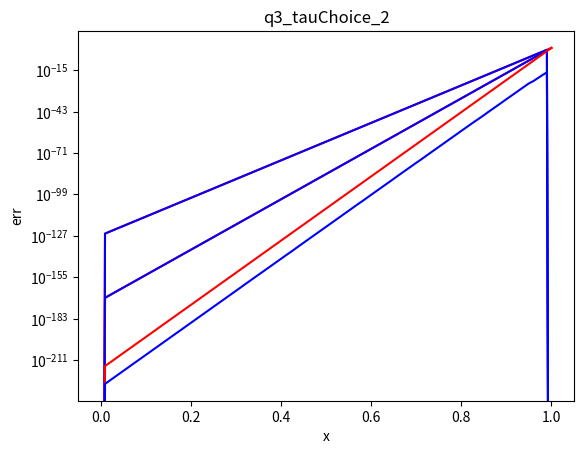

Python code for this plot:
import numpy as np
import matplotlib.pyplot as plt
from scipy.linalg import solve_banded

def get_xmin():
    # return left end of domain
    xmin = 0.0
    return xmin

def get_xmax():
    # return right end of domain
    xmax = 1.0
    return xmax

def get_L():
    # return length of domain
    L = get_xmax()-get_xmin()
    return L

def get_ax():
    # return advection velocity value
    ax = 1.0e-0
    assert(np.abs(ax)>0)
    return ax

def get_kappa():
    # return kappa value
    kappa = 2.0e-3
    assert(kappa>0)
    return kappa

def get_Ne():
    # return number of elements in the mesh
    Ne = 100
    assert(Ne>1) # need more than 1 element (otherwise only 2 mesh vertices for 2 domain end points)
    return Ne

def get_nen():
    # return number of vertices for an element
    nen = 2 # 1D
    return nen

def get_nes():
    # return number of shape/basis function for an element
    nes = 2 # 1D and linear
    return nes

def get_neq():
    # return number of numerical integration/quadrature points for an element
    neq = 1 # 1-point rule
    return neq

def get_xieq_and_weq():
    # return location of numerical integration/quadrature points in parent coordinates of an element
    neq = get_neq()
    xieq = np.zeros(neq)
    xieq[0] = 0.0 # mid-point for 1-point rule in bi-unit 1D element
    weq = np.zeros(neq)
    weq[0] = 2.0 # mid-point for 1-point rule in bi-unit 1D element
    return xieq, weq # mid-point for 1-point rule in bi-unit 1D element

def get_h():
    # return mesh size
    h = get_L()/get_Ne() # uniform mesh
    return h

def get_tau():
    # return tau value
    Pee = 0.5*(np.abs(get_ax())*get_h())/get_kappa()
    em2Pee = np.exp(-2.0*Pee)
    cothPee = (1+em2Pee)/(1-em2Pee) 
    tau = 0.5*(get_h()/np.abs(get_ax()))*(cothPee-1.0/Pee)
    return tau

# choice 0 - shakib, choice 1 - codina
def get_tau_alg(choice):
    ta_i = (2.0*np.abs(get_ax()))/get_h()
    td_i = (4.0*get_kappa())/(get_h()**2.0)
    if choice==0 :
        tau = 1.0/(np.sqrt(ta_i**2 + 9.0*td_i**2))
    elif choice==1 :
        tau = 1.0/(ta_i + td_i)
    return tau
    

def get_ienarray():
    # return element-node connectivity
    Ne = get_Ne()
    nen = get_nen()
    ien = np.zeros([Ne,nen])
    # loop over mesh cells
    for e in range(Ne): # loop index in [0,Ne-1]
        ien[e,0] = e
        ien[e,1] = e+1
    return ien.astype(int)

def get_left_bdry_value():
    # return left bdry. value (Dirichlet BC)
    return 0.0

def get_right_bdry_value():
    # return right bdry. value (Dirichlet BC)
    return 1.0

def get_shp_and_shpdlcl():
    # return shape functions and derivatives evaluated at numerical integration/quadrature points
    nes = get_nes()
    neq = get_neq()
    xieq, weq = get_xieq_and_weq()
    assert(nes==2) # 1D and linear
    shp = np.zeros([nes,neq])
    shpdlcl = np.zeros([nes,neq]) # 1D
    for q in range(neq): # loop index in [0,neq-1]
        shp[0,q] = 0.5*(1-xieq[q])
        shpdlcl[0,q] = -0.5 # -1.0/2.0 for bi-unit 1D linear element
        shp[1,q] = 0.5*(1+ xieq[q])
        shpdlcl[1,q] = 0.5 # 1.0/2.0 for bi-unit 1D linear element
    return shp, shpdlcl

def get_exact(PeG, x):
    # PeG = abs(ax)*(xmax-xmin)/kappa
    L = get_L()
    emPeG = np.exp(-1*PeG)
    emPeG_x = np.exp(-1.0*PeG*(1.0-(x/L)))
    phi_exact = (emPeG_x-emPeG)/(1-emPeG)
    return phi_exact

def apply_num_scheme(choice):
    # apply numerical scheme

    xmin = get_xmin()
    xmax = get_xmax()

    ax = get_ax()
    kappa = get_kappa()
    PeG = abs(ax)*(xmax-xmin)/kappa
    print("PeG = ", PeG)
    
    Ne = get_Ne()
    Nn = Ne+1
    h = get_h()

    nen = get_nen()
    nes = get_nes()
    neq = get_neq()

    ien = get_ienarray()

    if choice==0 or choice==1:
        tau = get_tau_alg(choice)
    else:
        tau = get_tau() # constant over mesh when ax, kappa and h are constants
    
    kappa_num = tau*ax*ax # constant over mesh when tau and ax are constants

    display_phi_plot = True

    xpoints = np.linspace(xmin,xmax,Nn,endpoint=True) # location of mesh vertices

    phi_sfem = np.zeros(Nn)
    phi_ex   = np.zeros(Nn)
    err      = np.zeros(Nn)
    # note 1D and linear elements, and ordered numbering leads to a tridiagonal banded matrix
    Abanded = np.zeros([3,Nn]) # left-hand-side (tridiagonal) matrix including all mesh vertices
    b = np.zeros(Nn) # right-hand-side vector including all mesh vertices

    # apply BCs
    phi_sfem[0] = get_left_bdry_value() # left BC
    phi_sfem[Nn-1] = get_right_bdry_value() # right BC

    xieq, weq = get_xieq_and_weq()
    shp, shpdlcl = get_shp_and_shpdlcl() # same type of elements in the entire mesh

    # loop over mesh cells
    for e in range(Ne): # loop index in [0,Ne-1]
        # local/element-level data (matrix and vector)
        assert(nes==nen) # linear elements
        Ae = np.zeros([nen,nen])
        be = np.zeros(nen)

        jac = h/2.0 # 1D and linear elements with uniform spacing
        jacinv = 1/jac # 1D and linear elements
        detj = jac # 1D

        shpdgbl = jacinv*shpdlcl

        for q in range(neq): # loop index in [0,neq-1]
            wdetj = weq[q]*detj
            for idx_a in range(nes): # loop index in [0,nes-1]
                be[idx_a] = 0.0 # no source term
                for idx_b in range(nes): # loop index in [0,nes-1]
                    Ae[idx_a,idx_b] = Ae[idx_a,idx_b] \
                                      - (shpdgbl[idx_a,q])*ax*shp[idx_b,q]*wdetj \
                                      + (shpdgbl[idx_a,q])*(kappa+kappa_num)*(shpdgbl[idx_b,q])*wdetj

        # assembly: recall 1D and linear elements, and ordered numbering for a tridiagonal matrix
        for idx_a in range(nes): # loop index in [0,nes-1]
            b[ien[e,idx_a]] = b[ien[e,idx_a]] + be[idx_a]
            Abanded[1,ien[e,idx_a]] = Abanded[1,ien[e,idx_a]] + Ae[idx_a,idx_a]
        Abanded[0,ien[e,1]] = Abanded[0,ien[e,1]] + Ae[0,1] # upper side of diagonal
        Abanded[2,ien[e,0]] = Abanded[2,ien[e,0]] + Ae[1,0] # lower side of diagonal

    # account for BCs in b
    # for now we assume Dirichlet BCs are zero (on left and right ends of the domain)
    b[0] = phi_sfem[0]
    b[1] = b[1] - Abanded[2,0]*b[0]
    b[Nn-1] = phi_sfem[Nn-1]
    b[Nn-2] = b[Nn-2] - Abanded[0,Nn-1]*b[Nn-1]
    Abanded[1,0] = 1.0
    Abanded[0,1] = 0.0 # upper side of diagonal
    Abanded[2,0] = 0.0 # lower side of diagonal
    Abanded[0,Nn-1] = 0.0 # upper side of diagonal
    Abanded[2,Nn-2] = 0.0 # lower side of diagonal
    Abanded[1,Nn-1] = 1.0

    phi_sfem = solve_banded((1,1),Abanded,b)

    for i in range(Nn):
        x = xmin+i*h
        phi_ex[i] = get_exact(PeG, x)
        print(phi_sfem[i]-phi_ex[i])
        err[i]    = abs(phi_ex[i]-phi_sfem[i])
    
    s1 = "q3_tauChoice_"+str(choice)
    s2 = s1+".pdf"
    s3 = s1+"_err.pdf"
    
    if (display_phi_plot):
        plt.plot(xpoints,phi_sfem,'r')
        plt.xlabel('x')
        plt.ylabel('phi-hat')
        plt.title(s1)
        plt.savefig(s2)
        plt.show()
      
    if (display_phi_plot):
        plt.semilogy(xpoints,err,'b')
        plt.xlabel('x')
        plt.ylabel('err')
        plt.title(s1)
        plt.savefig(s3)
        plt.show()
    

for i in range(3):
    apply_num_scheme(i)
